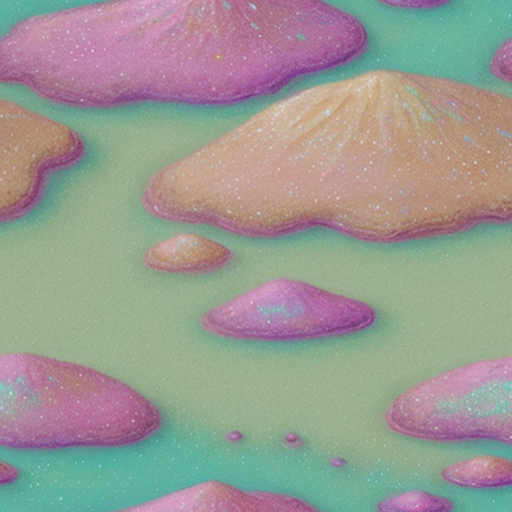
Generation parameters embedded in this image by AUTOMATIC1111 Stable Diffusion web UI or a fork of it (Forge, ...) (PNG 'parameters' text chunk):
Hand-painted texture of fine, glittering stardust sand, bathed in soft pastel hues, emanating the tranquility and warmth of Studio Ghibli landscapes.
Steps: 20, Sampler: DPM++ 2M Karras, CFG scale: 7, Seed: 56452484, Size: 512x512, Model hash: 9aba26abdf, Model: deliberate_v2, Tile X: True, Tile Y: True, Start Tiling From Step: 0, Stop Tiling After Step: -1, Version: v1.6.0